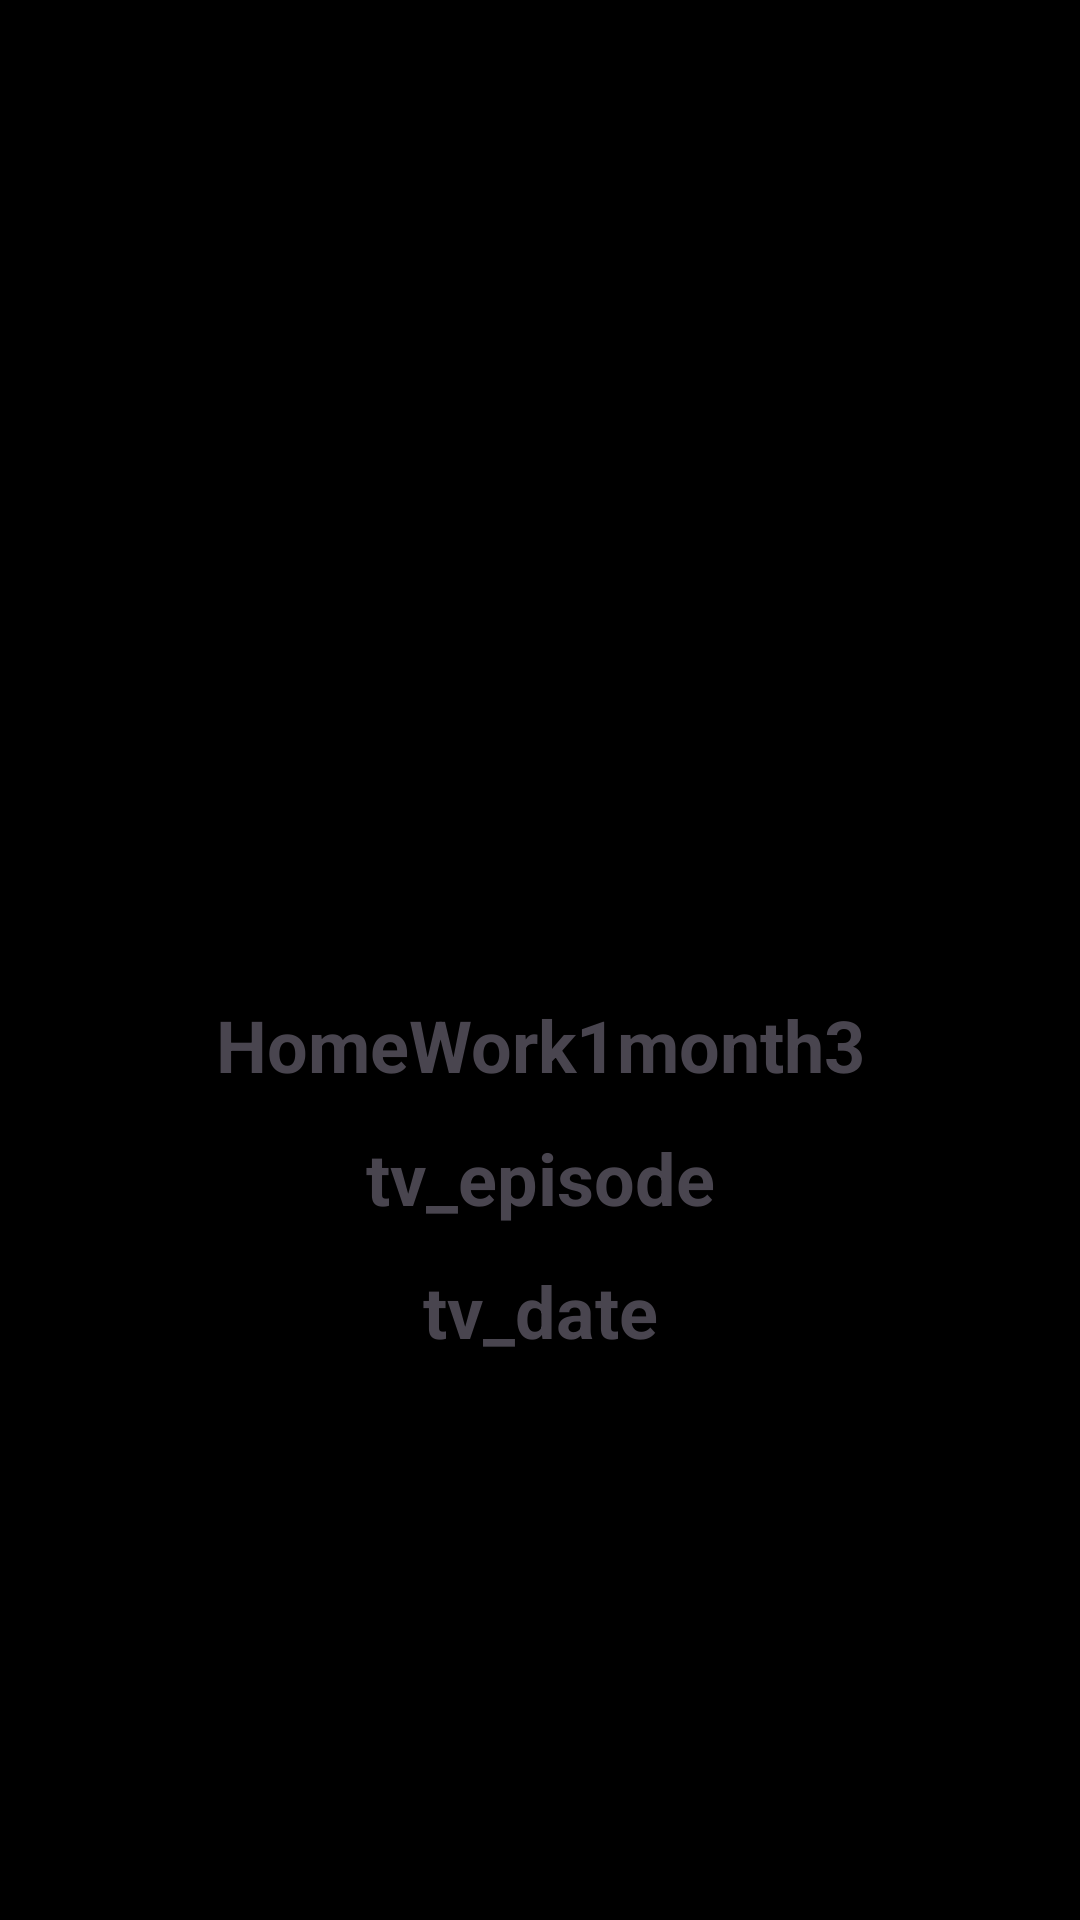

Android layout source for this screen:
<!-- AndroidManifest.xml: application theme Theme._3HM_1 -->
<!-- res/layout/fragment_detail2.xml -->
<?xml version="1.0" encoding="utf-8"?>
<LinearLayout xmlns:android="http://schemas.android.com/apk/res/android"
    android:layout_width="match_parent"
    android:background="@color/black"
    android:orientation="vertical"
    android:layout_height="match_parent">

    <ImageView
        android:id="@+id/img_serial"
        android:layout_width="match_parent"
        android:layout_height="300dp"
        android:layout_margin="16dp"
        android:src="@mipmap/ic_launcher" />

    <TextView
        android:gravity="center"
        android:id="@+id/tv_title"
        android:layout_width="match_parent"
        android:layout_height="wrap_content"
        android:text="HomeWork1month3"
        android:textAlignment="center"
        android:textSize="24sp"
        android:textStyle="bold" />

    <TextView
        android:gravity="center"
        android:id="@+id/tv_episode"
        android:layout_width="match_parent"
        android:layout_height="wrap_content"
        android:layout_marginTop="12dp"
        android:text="tv_episode"
        android:textAlignment="center"
        android:textSize="24sp"
        android:textStyle="bold" />

    <TextView
        android:gravity="center"
        android:id="@+id/tv_date"
        android:layout_width="match_parent"
        android:layout_height="wrap_content"
        android:layout_marginTop="12dp"
        android:text="tv_date"
        android:textAlignment="center"
        android:textSize="24sp"
        android:textStyle="bold" />

</LinearLayout>
<!-- resources referenced by this layout -->
<resources>
  <style name="Theme._3HM_1" parent="Base.Theme._3HM_1" />
  <style name="Base.Theme._3HM_1" parent="Theme.Material3.DayNight.NoActionBar">
          
          
      </style>
  <!-- not gathered from this repository: default colours our renderer supplied (Android Studio template values) -->
  <color name="black">#FF000000</color>
</resources>
